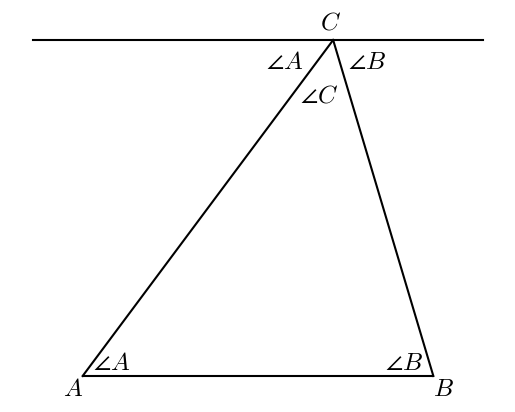

Reproduce this figure in Python.
#T# this program draws a triangle and shows that the sum of its angles is 180 degrees or pi radians

#T# to do this drawing, the pyplot module of the matplotlib package is used
import matplotlib.pyplot as plt

#T# create the figure and the axes
fig1 = plt.Figure()
ax1 = plt.axes()

#T# hide the spines and the scales of the axes
for it1 in ['top', 'bottom', 'left', 'right']:
    ax1.spines[it1].set_visible(False)
ax1.get_xaxis().set_visible(False)
ax1.get_yaxis().set_visible(False)

#T# create the vertices of the triangle
A, B, C = [1, 2], [8, 2], [6, 6]

#T# join the vertices to create the sides
plt.plot([A[0], B[0]], [A[1], B[1]], color = '#000000')
plt.plot([A[0], C[0]], [A[1], C[1]], color = '#000000')
plt.plot([B[0], C[0]], [B[1], C[1]], color = '#000000')

#T# create the parallel line to a side that passes through the vertex opposite to said side
plt.plot([0, 9], [6, 6], color = '#000000')

#T# set the math text font to the Latex default, Computer Modern
import matplotlib
matplotlib.rcParams['mathtext.fontset'] = 'cm'

#T# Name the vertices
plt.text(A[0], A[1], r'$A$', ha = 'right', va = 'top', size = 18)
plt.text(B[0], B[1], r'$B$', ha = 'left', va = 'top', size = 18)
plt.text(C[0] - 0.05, C[1] + 0.05, r'$C$', ha = 'center', va = 'bottom', size = 18)

#T# Name the angles
plt.text(A[0] + 0.2, A[1] + 0.0, r'$\angle A$', ha = 'left', va = 'bottom', size = 18)
plt.text(B[0] - 0.2, B[1] + 0.0, r'$\angle B$', ha = 'right', va = 'bottom', size = 18)
plt.text(C[0] + 0.1, C[1] - 0.5, r'$\angle C$', ha = 'right', va = 'top', size = 18)
plt.text(C[0] - 0.6, C[1] - 0.1, r'$\angle A$', ha = 'right', va = 'top', size = 18)
plt.text(C[0] + 0.3, C[1] - 0.1, r'$\angle B$', ha = 'left', va = 'top', size = 18)

#T# show the result
plt.show()